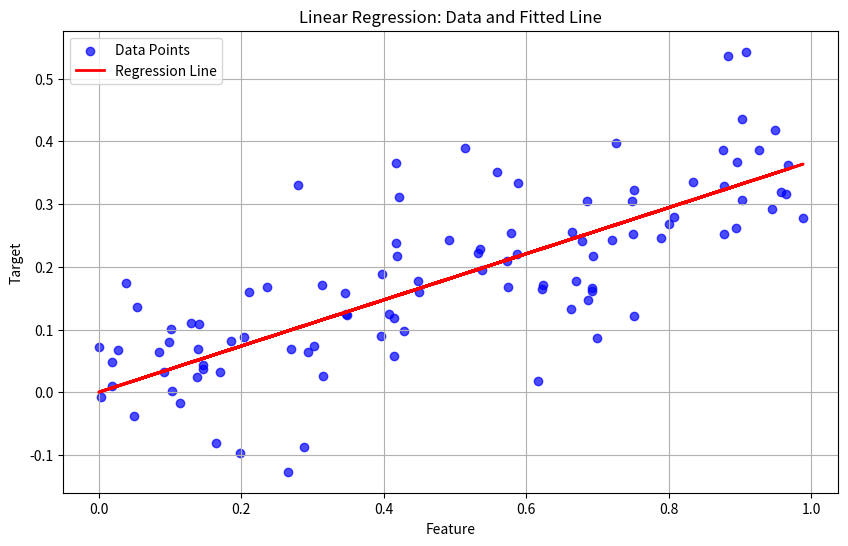

Here is the Python script that generated this plot:
import numpy as np
import matplotlib.pyplot as plt
from scipy.linalg import qr, solve_triangular
import time

# Generate input data
np.random.seed(1)  # Set seed for reproducibility
X = np.random.rand(100, 1)  # 100 samples, 1 feature for 2D plot
true_beta = np.random.rand(1, 1)  # True coefficient
y = X @ true_beta + 0.1 * np.random.randn(100, 1)  # Add some noise

# Start timing
start_time = time.time()

# Step 1: QR decomposition of X
Q, R = qr(X, mode='economic')

# Step 2: Compute Q^T y
QTy = np.dot(Q.T, y)

# Step 3: Solve R * beta = Q^T y
beta = solve_triangular(R, QTy)

# End timing
end_time = time.time()
elapsed_time = end_time - start_time

print(f"{true_beta=} vs {beta=}")
# Plot the data points and the regression line
plt.figure(figsize=(10, 6))
plt.scatter(X, y, color='blue', label="Data Points", alpha=0.7)
plt.plot(X, X @ beta, color='red', label="Regression Line", linewidth=2)
plt.title("Linear Regression: Data and Fitted Line")
plt.xlabel("Feature")
plt.ylabel("Target")
plt.legend()
plt.grid()
plt.show()

# Display timing result
print(f"Elapsed time: {elapsed_time:.5f} seconds")
